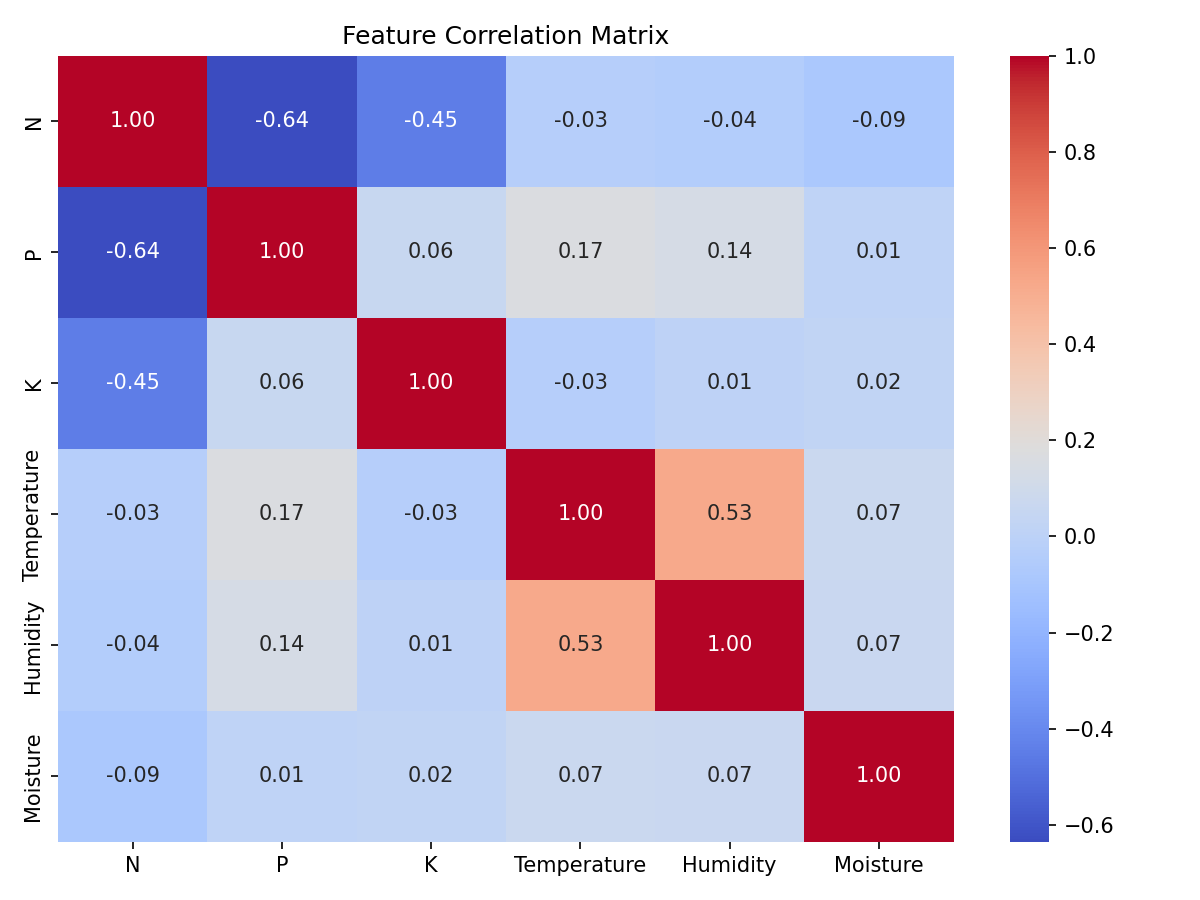

Source data for this figure (header and first rows):
, N, P, K, Temperature, Humidity, Moisture
N, 1.0, -0.6357, -0.4458, -0.02898, -0.0427, -0.08502
P, -0.6357, 1.0, 0.05623, 0.167, 0.1362, 0.01185
K, -0.4458, 0.05623, 1.0, -0.03132, 0.005695, 0.02362
Temperature, -0.02898, 0.167, -0.03132, 1.0, 0.5256, 0.06796
Humidity, -0.0427, 0.1362, 0.005695, 0.5256, 1.0, 0.06671
Moisture, -0.08502, 0.01185, 0.02362, 0.06796, 0.06671, 1.0
